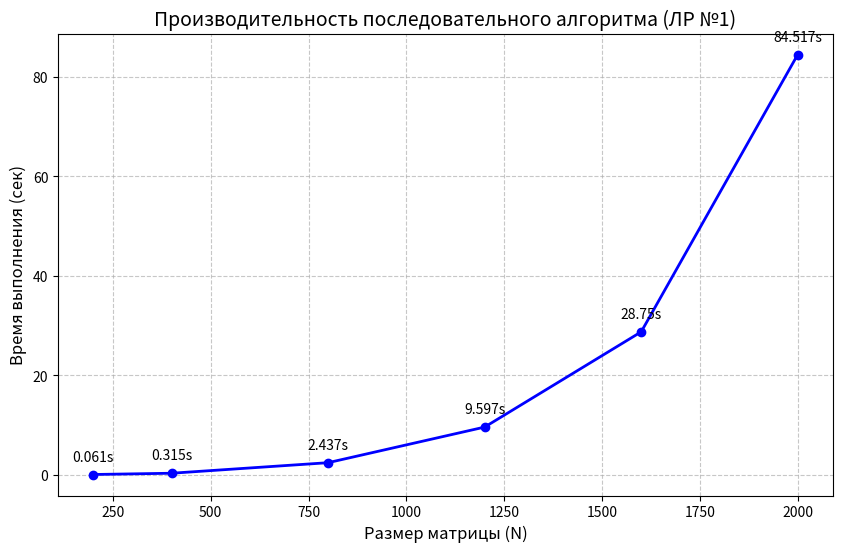

Here is the Python script that generated this plot:
import matplotlib.pyplot as plt

# Все 6 точек из твоей новой таблицы
sizes = [200, 400, 800, 1200, 1600, 2000]
times = [0.061, 0.315, 2.437, 9.597, 28.750, 84.517]

plt.figure(figsize=(10, 6))
plt.plot(sizes, times, marker='o', linestyle='-', color='b', linewidth=2)

plt.title('Производительность последовательного алгоритма (ЛР №1)', fontsize=14)
plt.xlabel('Размер матрицы (N)', fontsize=12)
plt.ylabel('Время выполнения (сек)', fontsize=12)
plt.grid(True, linestyle='--', alpha=0.7)

# Добавляем подписи значений над точками для наглядности
for i, txt in enumerate(times):
    plt.annotate(f"{txt}s", (sizes[i], times[i]), textcoords="offset points", xytext=(0,10), ha='center')

plt.savefig('Graph.png', dpi=300, bbox_inches='tight')
print("Обновленный график graph.png создан!")
